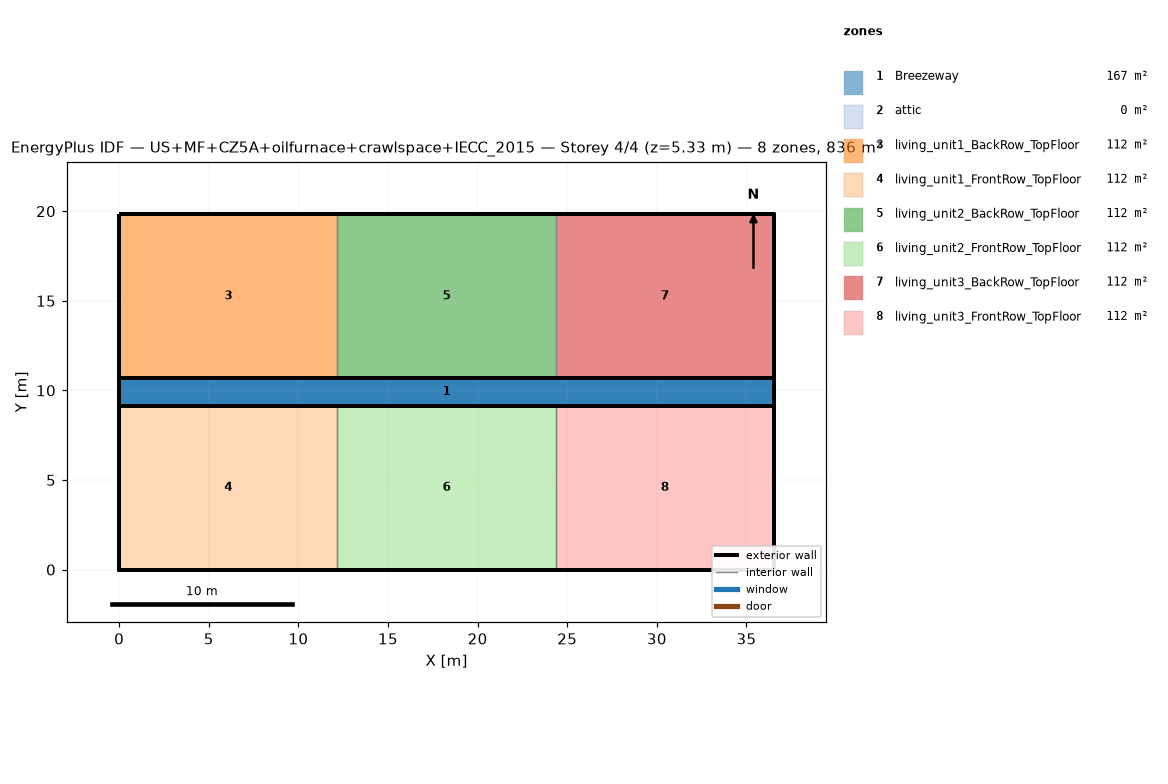
=== STOREY PLAN SPEC (per zone: floor XY polygon, exterior-wall plan segments, windows/doors) ===
zone 1: Breezeway  (167.0 m²)
  floor: (36.54, 9.16) (0.00, 9.16) (0.00, 10.68) (36.54, 10.68)
  floor: (36.54, 9.16) (0.00, 9.16) (0.00, 10.68) (36.54, 10.68)
  floor: (36.54, 9.16) (0.00, 9.16) (0.00, 10.68) (36.54, 10.68)
zone 2: attic  (0.0 m²)
  exterior wall: (36.54, 0.00) – (36.54, 19.84) – (36.54, 9.92)  [29.8 m]
  exterior wall: (0.00, 19.84) – (0.00, 0.00) – (0.00, 9.92)  [29.8 m]
zone 3: living_unit1_BackRow_TopFloor  (111.5 m²)
  floor: (12.18, 10.68) (0.00, 10.68) (0.00, 19.84) (12.18, 19.84)
  exterior wall: (12.18, 19.84) – (0.00, 19.84)  [12.2 m]
  exterior wall: (0.00, 19.84) – (0.00, 10.68)  [9.2 m]
  exterior wall: (0.00, 10.68) – (12.18, 10.68)  [12.2 m]
  interior walls: 1
zone 4: living_unit1_FrontRow_TopFloor  (111.5 m²)
  floor: (12.18, 0.00) (0.00, 0.00) (0.00, 9.16) (12.18, 9.16)
  exterior wall: (0.00, 0.00) – (12.18, 0.00)  [12.2 m]
  exterior wall: (0.00, 9.16) – (0.00, 0.00)  [9.2 m]
  exterior wall: (12.18, 9.16) – (0.00, 9.16)  [12.2 m]
  interior walls: 1
zone 5: living_unit2_BackRow_TopFloor  (111.5 m²)
  floor: (24.36, 10.68) (12.18, 10.68) (12.18, 19.84) (24.36, 19.84)
  exterior wall: (12.18, 10.68) – (24.36, 10.68)  [12.2 m]
  exterior wall: (24.36, 19.84) – (12.18, 19.84)  [12.2 m]
  interior walls: 2
zone 6: living_unit2_FrontRow_TopFloor  (111.5 m²)
  floor: (24.36, 0.00) (12.18, 0.00) (12.18, 9.16) (24.36, 9.16)
  exterior wall: (12.18, 0.00) – (24.36, 0.00)  [12.2 m]
  exterior wall: (24.36, 9.16) – (12.18, 9.16)  [12.2 m]
  interior walls: 2
zone 7: living_unit3_BackRow_TopFloor  (111.5 m²)
  floor: (36.54, 10.68) (24.36, 10.68) (24.36, 19.84) (36.54, 19.84)
  exterior wall: (36.54, 10.68) – (36.54, 19.84)  [9.2 m]
  exterior wall: (36.54, 19.84) – (24.36, 19.84)  [12.2 m]
  exterior wall: (24.36, 10.68) – (36.54, 10.68)  [12.2 m]
  interior walls: 1
zone 8: living_unit3_FrontRow_TopFloor  (111.5 m²)
  floor: (36.54, 0.00) (24.36, 0.00) (24.36, 9.16) (36.54, 9.16)
  exterior wall: (24.36, 0.00) – (36.54, 0.00)  [12.2 m]
  exterior wall: (36.54, 0.00) – (36.54, 9.16)  [9.2 m]
  exterior wall: (36.54, 9.16) – (24.36, 9.16)  [12.2 m]
  interior walls: 1

=== DERIVED (storey summary) ===
Building: US+MF+CZ5A+oilfurnace+crawlspace+IECC_2015
Storey: 4 of 4  (floor level z = 5.33 m)
Storey gross floor area: 836.2 m²
Zones on this storey: 8
  - Breezeway: floor 167.0 m²
  - attic: floor 0.0 m²; exterior wall 59.5 m (81.9 m²); WWR 0.0%
  - living_unit1_BackRow_TopFloor: floor 111.5 m²; exterior wall 33.5 m (86.9 m²); WWR 0.0%
  - living_unit1_FrontRow_TopFloor: floor 111.5 m²; exterior wall 33.5 m (86.9 m²); WWR 0.0%
  - living_unit2_BackRow_TopFloor: floor 111.5 m²; exterior wall 24.4 m (63.1 m²); WWR 0.0%
  - living_unit2_FrontRow_TopFloor: floor 111.5 m²; exterior wall 24.4 m (63.1 m²); WWR 0.0%
  - living_unit3_BackRow_TopFloor: floor 111.5 m²; exterior wall 33.5 m (86.9 m²); WWR 0.0%
  - living_unit3_FrontRow_TopFloor: floor 111.5 m²; exterior wall 33.5 m (86.9 m²); WWR 0.0%
Zone adjacency (shared interzone walls):
  - living_unit1_BackRow_TopFloor ↔ living_unit2_BackRow_TopFloor
  - living_unit1_FrontRow_TopFloor ↔ living_unit2_FrontRow_TopFloor
  - living_unit2_BackRow_TopFloor ↔ living_unit3_BackRow_TopFloor
  - living_unit2_FrontRow_TopFloor ↔ living_unit3_FrontRow_TopFloor